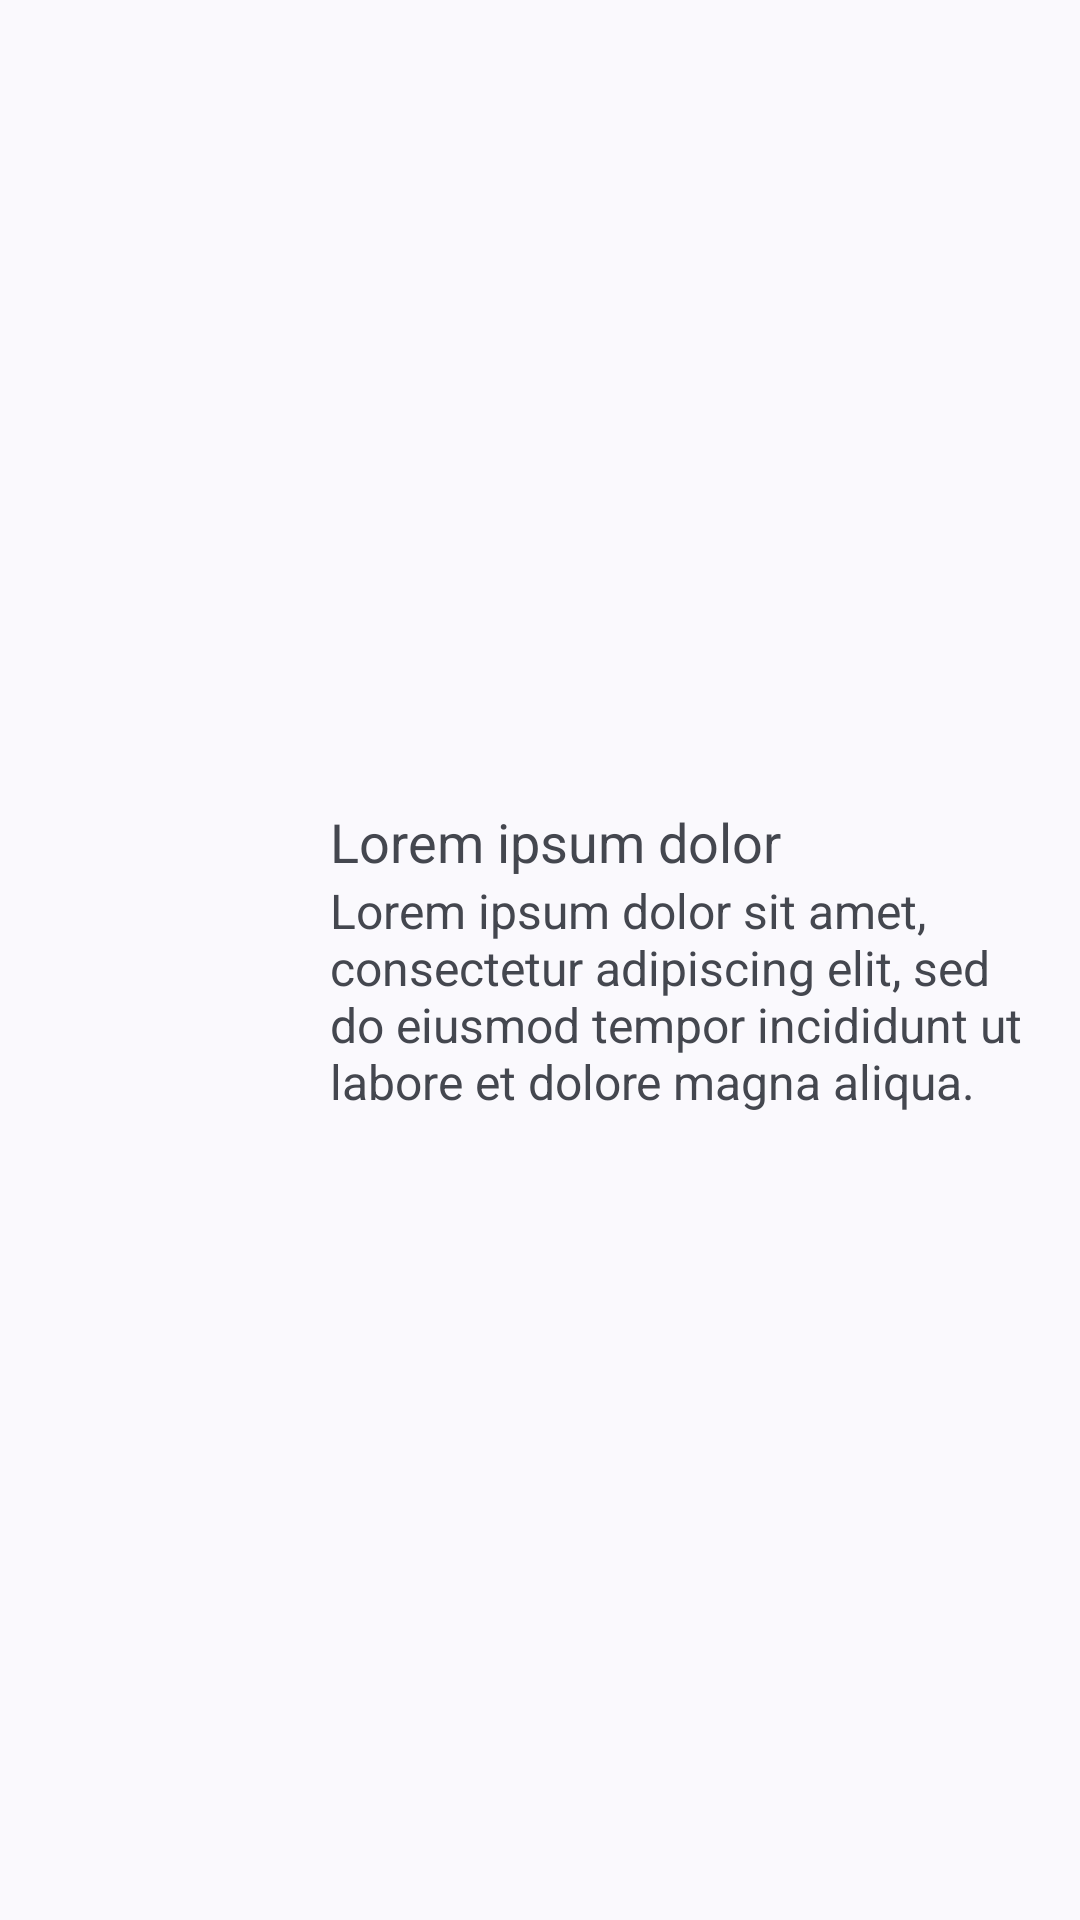

Write the Android layout XML for this screen, with the resource values it uses.
<!-- AndroidManifest.xml: application theme Theme.StoryBookLibrary -->
<!-- res/layout/home_book_list.xml -->
<?xml version="1.0" encoding="utf-8"?>
<LinearLayout
    xmlns:android="http://schemas.android.com/apk/res/android"
    android:layout_width="match_parent"
    android:layout_height="wrap_content"
    android:orientation="horizontal"
    android:padding="10dp">

    <ImageView
        android:id="@+id/iv_BookImage"
        android:layout_width="90dp"
        android:layout_height="90dp"
        android:src="@drawable/ic_launcher_background"/>

    <LinearLayout
        android:layout_width="match_parent"
        android:layout_height="match_parent"
        android:gravity="center_vertical"
        android:layout_marginStart="10dp"
        android:orientation="vertical">

        <TextView
            android:id="@+id/tv_BookTitle"
            android:layout_width="wrap_content"
            android:layout_height="wrap_content"
            android:text="@string/story_title"
            android:textSize="18sp"/>

        <TextView
            android:id="@+id/tv_BookDescription"
            android:layout_width="wrap_content"
            android:layout_height="wrap_content"
            android:text="@string/story_description"
            android:textSize="16sp"/>

    </LinearLayout>

</LinearLayout>
<!-- resources referenced by this layout -->
<resources>
  <string name="story_description">Lorem ipsum dolor sit amet, consectetur adipiscing elit, sed do eiusmod tempor incididunt ut labore et dolore magna aliqua.
          </string>
  <string name="story_title">Lorem ipsum dolor</string>
  <style name="Theme.StoryBookLibrary" parent="Base.Theme.StoryBookLibrary" />
  <style name="Base.Theme.StoryBookLibrary" parent="Theme.Material3.DynamicColors.Light.NoActionBar">
          
          
          <item name="android:forceDarkAllowed" tools:targetApi="Q">false</item>
      </style>
</resources>
